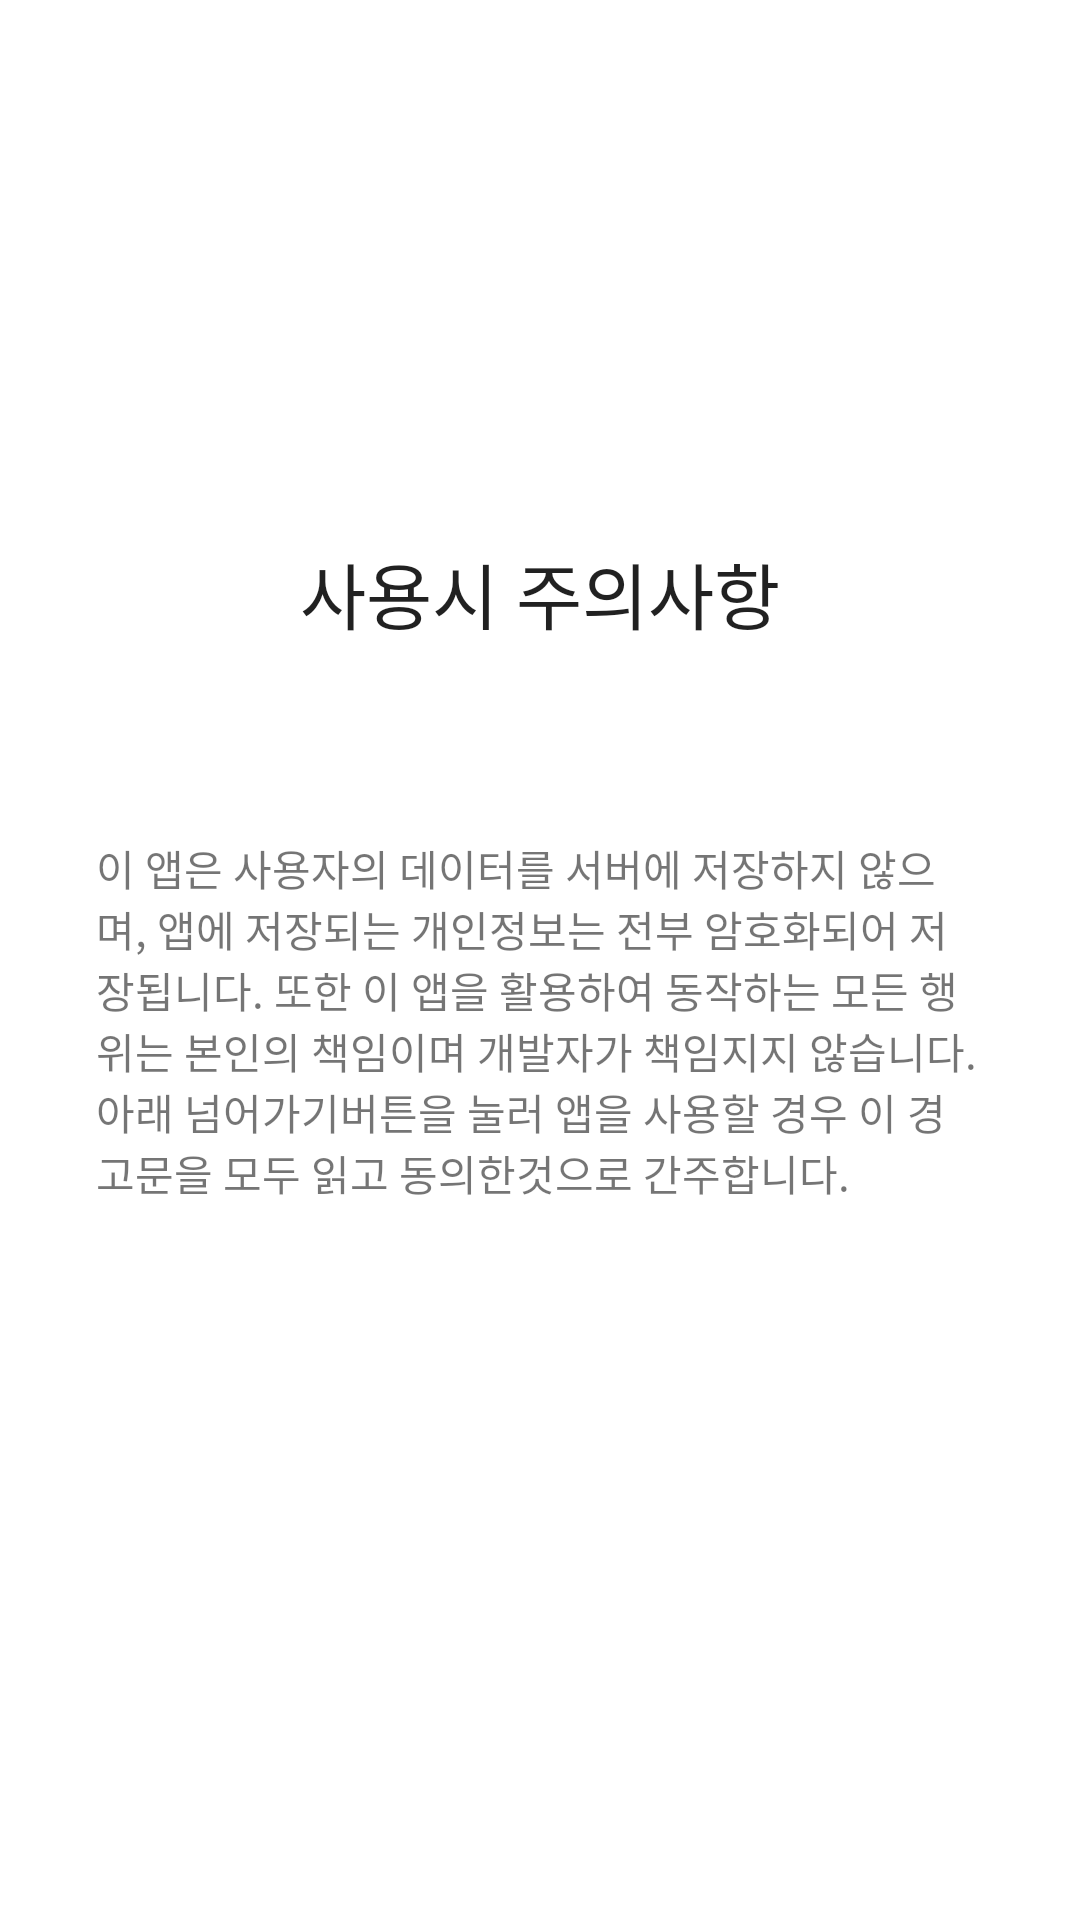

Reconstruct the res/layout file that produces this screen, plus the resources it refers to.
<!-- AndroidManifest.xml: application theme Theme.QuickSell -->
<!-- res/layout/warning_activity.xml -->
<?xml version="1.0" encoding="utf-8"?>
<androidx.constraintlayout.widget.ConstraintLayout xmlns:android="http://schemas.android.com/apk/res/android"
    android:layout_width="match_parent"
    android:layout_height="match_parent"
    xmlns:app="http://schemas.android.com/apk/res-auto"
    >
    <ImageView
        android:id="@+id/warning_imageView_warningIcon"
        android:layout_width="60dp"
        android:layout_height="60dp"
        app:layout_constraintLeft_toLeftOf="parent"
        app:layout_constraintRight_toRightOf="parent"
        app:layout_constraintTop_toTopOf="parent"
        app:layout_constraintBottom_toBottomOf="parent"
        app:layout_constraintVertical_bias="0"
        android:layout_marginTop="120dp"
        android:src="@drawable/ic_baseline_warning_24"
        app:tint="@color/error"
        />
    <TextView
        android:id="@+id/warning_textView_warningTitle"
        android:layout_width="wrap_content"
        android:layout_height="wrap_content"
        app:layout_constraintLeft_toLeftOf="parent"
        app:layout_constraintRight_toRightOf="parent"
        app:layout_constraintTop_toBottomOf="@id/warning_imageView_warningIcon"
        app:layout_constraintBottom_toBottomOf="parent"
        app:layout_constraintVertical_bias="0"
        android:text="사용시 주의사항"
        style="@style/QuickSell.TextView.HeadLine"
        />
    <TextView
        android:id="@+id/warning_textView_warningBody"
        android:layout_width="wrap_content"
        android:layout_height="wrap_content"
        app:layout_constraintLeft_toLeftOf="parent"
        app:layout_constraintRight_toRightOf="parent"
        app:layout_constraintTop_toBottomOf="@id/warning_textView_warningTitle"
        app:layout_constraintBottom_toBottomOf="parent"
        app:layout_constraintVertical_bias="0"
        android:paddingLeft="32dp"
        android:paddingRight="32dp"
        android:layout_marginTop="64dp"
        android:text="@string/warning"
        />
    <Button
        android:id="@+id/warning_button_submit"
        app:layout_constraintLeft_toLeftOf="parent"
        app:layout_constraintRight_toRightOf="parent"
        app:layout_constraintTop_toTopOf="parent"
        app:layout_constraintBottom_toBottomOf="parent"
        android:layout_marginBottom="180dp"
        app:layout_constraintVertical_bias="1"
        style="@style/QuickSell.Button"
        android:text="넘어가기"
        />
</androidx.constraintlayout.widget.ConstraintLayout>
<!-- resources referenced by this layout -->
<resources>
  <color name="error">#B00020</color>
  <string name="warning">이 앱은 사용자의 데이터를 서버에 저장하지 않으며, 앱에 저장되는 개인정보는 전부 암호화되어 저장됩니다. 또한 이 앱을 활용하여 동작하는 모든 행위는 본인의 책임이며 개발자가 책임지지 않습니다. 아래 "넘어가기" 버튼을 눌러 앱을 사용할 경우 이 경고문을 모두 읽고 동의한것으로 간주합니다.</string>
  <style name="QuickSell.Button" parent="@style/Widget.MaterialComponents.Button">
          <item name="android:layout_width">match_parent</item>
          <item name="android:layout_height">60dp</item>
          <item name="android:layout_marginLeft">32dp</item>
          <item name="android:layout_marginRight">32dp</item>
      </style>
  <style name="QuickSell.TextView.HeadLine" parent="@style/TextAppearance.AppCompat.Headline">
  
      </style>
  <style name="Theme.QuickSell" parent="Theme.MaterialComponents.DayNight">
          
          <item name="colorPrimary">@color/purple_500</item>
          <item name="colorPrimaryVariant">@color/purple_700</item>
          <item name="colorOnPrimary">@color/white</item>
          
          <item name="colorSecondary">@color/teal_200</item>
          <item name="colorSecondaryVariant">@color/teal_700</item>
          <item name="colorOnSecondary">@color/black</item>
          
          <item name="android:statusBarColor" tools:targetApi="l">?attr/colorPrimaryVariant</item>
          
          <item name="android:homeAsUpIndicator">@drawable/ic_baseline_arrow_back_ios_24</item>
      </style>
  <color name="purple_500">#FF6200EE</color>
  <color name="purple_700">#FF3700B3</color>
  <color name="white">#FFFFFFFF</color>
  <color name="teal_200">#FF03DAC5</color>
  <color name="teal_700">#FF018786</color>
  <color name="black">#FF000000</color>
</resources>
